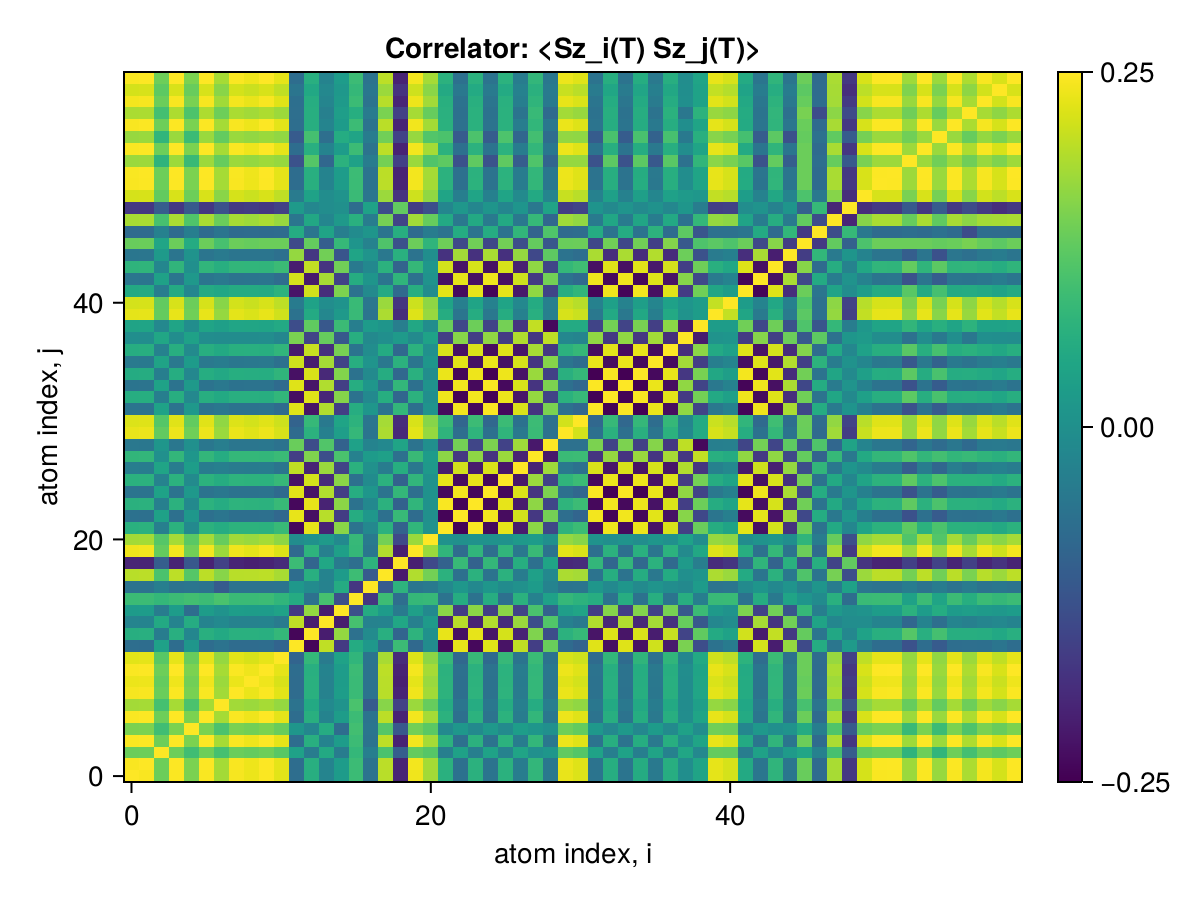

Values plotted in this chart, from the file beside it:
x1, x2, x3, x4, x5, x6, x7, x8, x9, x10, x11, x12, x13, x14, x15, x16, x17, x18, x19, x20, x21, x22, x23, x24
0.25, 0.2463, 0.1384, 0.247, 0.1502, 0.2468, 0.1819, 0.2442, 0.2358, 0.2471, 0.2285, -0.06855, 0.0633, -0.02377, 0.02332, 0.09192, -0.05936, 0.1978, -0.1976, 0.2393, 0.1817, 0.06812, -0.06264, 0.06876
0.2463, 0.25, 0.1392, 0.2491, 0.1511, 0.2489, 0.1836, 0.2464, 0.2379, 0.2492, 0.2306, -0.07065, 0.06541, -0.02548, 0.02483, 0.0921, -0.05984, 0.1996, -0.1995, 0.2414, 0.183, 0.07019, -0.06464, 0.07083
0.1384, 0.1392, 0.25, 0.1398, 0.09685, 0.1397, 0.1031, 0.1373, 0.1323, 0.1399, 0.1217, 0.03559, -0.04131, 0.05348, -0.04043, 0.08268, -0.03685, 0.1081, -0.1011, 0.1322, 0.1181, -0.03449, 0.03614, -0.03373
0.247, 0.2491, 0.1398, 0.25, 0.1515, 0.2496, 0.1841, 0.247, 0.2385, 0.2499, 0.2313, -0.07099, 0.06575, -0.0257, 0.02502, 0.09228, -0.05998, 0.2001, -0.2, 0.2421, 0.1834, 0.07053, -0.06496, 0.07117
0.1502, 0.1511, 0.09685, 0.1515, 0.25, 0.1512, 0.1088, 0.1488, 0.1437, 0.1515, 0.1353, 0.01388, -0.01953, 0.05944, -0.07095, 0.09985, -0.05456, 0.1188, -0.112, 0.1437, 0.123, -0.01372, 0.01621, -0.01328
0.2468, 0.2489, 0.1397, 0.2496, 0.1512, 0.25, 0.1839, 0.2468, 0.2383, 0.2497, 0.2311, -0.07117, 0.06592, -0.02589, 0.02514, 0.09211, -0.05993, 0.1999, -0.2, 0.2419, 0.1832, 0.07071, -0.06514, 0.07134
0.1819, 0.1836, 0.1031, 0.1841, 0.1088, 0.1839, 0.25, 0.1813, 0.1763, 0.1842, 0.1716, -0.05967, 0.05392, -0.0141, 0.007505, 0.1082, -0.1067, 0.1606, -0.1529, 0.1765, 0.1339, 0.05896, -0.05503, 0.0594
0.2442, 0.2464, 0.1373, 0.247, 0.1488, 0.2468, 0.1813, 0.25, 0.2358, 0.2471, 0.2289, -0.07343, 0.06821, -0.02828, 0.02739, 0.08967, -0.05873, 0.1978, -0.1994, 0.2393, 0.1807, 0.07297, -0.06741, 0.0736
0.2358, 0.2379, 0.1323, 0.2385, 0.1437, 0.2383, 0.1763, 0.2358, 0.25, 0.2386, 0.2211, -0.07273, 0.06745, -0.02761, 0.02644, 0.09041, -0.06008, 0.1983, -0.2054, 0.2309, 0.1743, 0.07224, -0.06668, 0.07286
0.2471, 0.2492, 0.1399, 0.2499, 0.1515, 0.2497, 0.1842, 0.2471, 0.2386, 0.25, 0.2313, -0.07095, 0.0657, -0.02565, 0.02498, 0.09233, -0.05999, 0.2002, -0.2001, 0.2421, 0.1835, 0.07049, -0.06492, 0.07113
0.2285, 0.2306, 0.1217, 0.2313, 0.1353, 0.2311, 0.1716, 0.2289, 0.2211, 0.2313, 0.25, -0.08898, 0.08308, -0.04325, 0.03728, 0.07799, -0.05641, 0.1861, -0.1882, 0.225, 0.1652, 0.08766, -0.08205, 0.08809
-0.06855, -0.07065, 0.03559, -0.07099, 0.01388, -0.07117, -0.05967, -0.07343, -0.07273, -0.07095, -0.08898, 0.25, -0.2411, 0.2025, -0.1637, 0.05783, 0.01689, -0.07069, 0.09261, -0.07872, -0.006603, -0.2392, 0.2333, -0.2382
0.0633, 0.06541, -0.04131, 0.06575, -0.01953, 0.06592, 0.05392, 0.06821, 0.06745, 0.0657, 0.08308, -0.2411, 0.25, -0.2093, 0.1705, -0.0642, -0.01036, 0.06514, -0.08665, 0.07345, 0.003604, 0.2335, -0.2278, 0.2325
-0.02377, -0.02548, 0.05348, -0.0257, 0.05944, -0.02589, -0.0141, -0.02828, -0.02761, -0.02565, -0.04325, 0.2025, -0.2093, 0.25, -0.2102, 0.1037, -0.0274, -0.02554, 0.04799, -0.03347, 0.02157, -0.2009, 0.1968, -0.2
0.02332, 0.02483, -0.04043, 0.02502, -0.07095, 0.02514, 0.007505, 0.02739, 0.02644, 0.02498, 0.03728, -0.1637, 0.1705, -0.2102, 0.25, -0.1288, 0.05679, 0.02338, -0.04495, 0.03273, -0.01443, 0.1635, -0.1605, 0.1639
0.09192, 0.0921, 0.08268, 0.09228, 0.09985, 0.09211, 0.1082, 0.08967, 0.09041, 0.09233, 0.07799, 0.05783, -0.0642, 0.1037, -0.1288, 0.25, -0.1713, 0.09403, -0.07053, 0.08451, 0.08622, -0.06011, 0.06019, -0.06089
-0.05936, -0.05984, -0.03685, -0.05998, -0.05456, -0.05993, -0.1067, -0.05873, -0.06008, -0.05999, -0.05641, 0.01689, -0.01036, -0.0274, 0.05679, -0.1713, 0.25, -0.1071, 0.07414, -0.0527, -0.04479, -0.01625, 0.0155, -0.01557
0.1978, 0.1996, 0.1081, 0.2001, 0.1188, 0.1999, 0.1606, 0.1978, 0.1983, 0.2002, 0.1861, -0.07069, 0.06514, -0.02554, 0.02338, 0.09403, -0.1071, 0.25, -0.2129, 0.1924, 0.1449, 0.0705, -0.06491, 0.0708
-0.1976, -0.1995, -0.1011, -0.2, -0.112, -0.2, -0.1529, -0.1994, -0.2054, -0.2001, -0.1882, 0.09261, -0.08665, 0.04799, -0.04495, -0.07053, 0.07414, -0.2129, 0.25, -0.2059, -0.1398, -0.09275, 0.0872, -0.09337
0.2393, 0.2414, 0.1322, 0.2421, 0.1437, 0.2419, 0.1765, 0.2393, 0.2309, 0.2421, 0.225, -0.07872, 0.07345, -0.03347, 0.03273, 0.08451, -0.0527, 0.1924, -0.2059, 0.25, 0.1757, 0.07833, -0.07275, 0.07896
0.1817, 0.183, 0.1181, 0.1834, 0.123, 0.1832, 0.1339, 0.1807, 0.1743, 0.1835, 0.1652, -0.006603, 0.003604, 0.02157, -0.01443, 0.08622, -0.04479, 0.1449, -0.1398, 0.1757, 0.25, 0.004075, 0.001254, 0.004727
0.06812, 0.07019, -0.03449, 0.07053, -0.01372, 0.07071, 0.05896, 0.07297, 0.07224, 0.07049, 0.08766, -0.2392, 0.2335, -0.2009, 0.1635, -0.06011, -0.01625, 0.0705, -0.09275, 0.07833, 0.004075, 0.25, -0.2431, 0.2467
-0.06264, -0.06464, 0.03614, -0.06496, 0.01621, -0.06514, -0.05503, -0.06741, -0.06668, -0.06492, -0.08205, 0.2333, -0.2278, 0.1968, -0.1605, 0.06019, 0.0155, -0.06491, 0.0872, -0.07275, 0.001254, -0.2431, 0.25, -0.2434
0.06876, 0.07083, -0.03373, 0.07117, -0.01328, 0.07134, 0.0594, 0.0736, 0.07286, 0.07113, 0.08809, -0.2382, 0.2325, -0.2, 0.1639, -0.06089, -0.01557, 0.0708, -0.09337, 0.07896, 0.004727, 0.2467, -0.2434, 0.25
-0.05771, -0.05964, 0.03752, -0.05994, 0.01819, -0.06012, -0.051, -0.06239, -0.06167, -0.0599, -0.07694, 0.2276, -0.2223, 0.1923, -0.1576, 0.06227, 0.01269, -0.0597, 0.08225, -0.06774, 0.005788, -0.2363, 0.2419, -0.2386
0.06915, 0.07113, -0.02857, 0.07146, -0.01206, 0.07161, 0.05963, 0.07385, 0.073, 0.07142, 0.08636, -0.2235, 0.2181, -0.187, 0.1631, -0.06627, -0.008977, 0.07039, -0.09342, 0.07922, 0.005377, 0.232, -0.2333, 0.2327
-0.0386, -0.04024, 0.0422, -0.04048, 0.02688, -0.04065, -0.03501, -0.04294, -0.04219, -0.04044, -0.05683, 0.2034, -0.1991, 0.1753, -0.1481, 0.06975, 0.001878, -0.03994, 0.06274, -0.04828, 0.01932, -0.2112, 0.2154, -0.2129
0.07962, 0.08126, -0.0001355, 0.0816, 0.0141, 0.08167, 0.05935, 0.08314, 0.08242, 0.08159, 0.08988, -0.1584, 0.1543, -0.1303, 0.1079, -0.03131, 0.02435, 0.03415, -0.06461, 0.08885, 0.02276, 0.1648, -0.1672, 0.166
-0.04986, -0.05116, 0.01251, -0.05139, 0.0002961, -0.05148, -0.03764, -0.05308, -0.05334, -0.05138, -0.06057, 0.1363, -0.1331, 0.1151, -0.09364, 0.03528, -0.02544, -0.01563, 0.04248, -0.05844, -0.0009034, -0.1422, 0.1454, -0.1436
0.2343, 0.2363, 0.13, 0.237, 0.1418, 0.2368, 0.1751, 0.2348, 0.2271, 0.2371, 0.2201, -0.07542, 0.07029, -0.03169, 0.02891, 0.08404, -0.05703, 0.1882, -0.1906, 0.2292, 0.1716, 0.07545, -0.07045, 0.07613
0.2241, 0.2262, 0.118, 0.2268, 0.1306, 0.2267, 0.168, 0.2247, 0.2172, 0.2269, 0.2127, -0.0911, 0.08582, -0.04688, 0.04193, 0.07321, -0.05428, 0.1832, -0.186, 0.221, 0.1605, 0.09179, -0.08765, 0.09265
-0.05718, -0.0591, 0.0377, -0.0594, 0.01844, -0.05958, -0.05061, -0.06185, -0.06115, -0.05936, -0.0764, 0.2271, -0.2218, 0.192, -0.1573, 0.06227, 0.01263, -0.05924, 0.08176, -0.0672, 0.006073, -0.2358, 0.2415, -0.2381
0.061, 0.06297, -0.03641, 0.06328, -0.01678, 0.06346, 0.05377, 0.06573, 0.065, 0.06324, 0.08027, -0.2308, 0.2254, -0.1947, 0.1595, -0.06119, -0.01432, 0.06297, -0.08555, 0.07109, -0.002899, 0.2396, -0.2453, 0.242
-0.05643, -0.05834, 0.03794, -0.05863, 0.01875, -0.05881, -0.04998, -0.06109, -0.06039, -0.05859, -0.07563, 0.2263, -0.221, 0.1914, -0.1568, 0.06246, 0.01229, -0.05851, 0.081, -0.06644, 0.00668, -0.2349, 0.2407, -0.2373
0.05829, 0.06022, -0.03692, 0.06052, -0.01769, 0.0607, 0.05137, 0.06296, 0.06222, 0.06048, 0.07738, -0.2269, 0.2216, -0.1917, 0.1573, -0.06206, -0.01243, 0.05992, -0.08251, 0.0683, -0.005273, 0.2356, -0.2412, 0.2379
-0.04582, -0.04758, 0.04109, -0.04784, 0.02329, -0.04802, -0.04151, -0.0503, -0.04983, -0.0478, -0.06475, 0.2146, -0.2097, 0.1829, -0.1503, 0.06414, 0.008495, -0.04853, 0.07058, -0.05564, 0.01365, -0.2229, 0.2285, -0.2251
0.06169, 0.06355, -0.02987, 0.06386, -0.0121, 0.06401, 0.05271, 0.06615, 0.06548, 0.06382, 0.07893, -0.2125, 0.2074, -0.1788, 0.1482, -0.05741, -0.005849, 0.05634, -0.07992, 0.07147, -5.6368696372836456e-5, 0.2207, -0.2252, 0.2225
-0.003739, -0.004793, 0.04764, -0.004909, 0.03634, -0.005068, -0.006662, -0.007213, -0.007908, -0.004869, -0.01982, 0.1503, -0.1476, 0.1338, -0.1106, 0.06318, -0.01284, -0.001684, 0.02249, -0.01244, 0.03889, -0.1566, 0.1612, -0.1583
0.04127, 0.04248, -0.01672, 0.04269, -0.004987, 0.04278, 0.032, 0.04443, 0.04491, 0.04267, 0.05229, -0.1319, 0.1288, -0.1124, 0.09103, -0.03716, 0.0231, 0.01211, -0.0373, 0.04956, -0.005081, 0.1376, -0.1411, 0.139
0.2304, 0.2324, 0.1324, 0.233, 0.1427, 0.2328, 0.1718, 0.2303, 0.2222, 0.2331, 0.2151, -0.0606, 0.0558, -0.01887, 0.01933, 0.08858, -0.05832, 0.1884, -0.1869, 0.2253, 0.1729, 0.05987, -0.05445, 0.0604
0.2177, 0.2195, 0.13, 0.2201, 0.1386, 0.2199, 0.1615, 0.2173, 0.2097, 0.2202, 0.2017, -0.0424, 0.03817, -0.004849, 0.007578, 0.08931, -0.05295, 0.1751, -0.1729, 0.2123, 0.1663, 0.04115, -0.03557, 0.04151
0.05368, 0.05554, -0.03801, 0.05583, -0.01928, 0.056, 0.0478, 0.05825, 0.05763, 0.05579, 0.07258, -0.221, 0.2159, -0.1871, 0.1533, -0.0616, -0.01174, 0.05607, -0.07805, 0.06351, -0.007526, 0.2295, -0.2352, 0.2318
-0.05387, -0.05571, 0.03686, -0.056, 0.01837, -0.05617, -0.04781, -0.05837, -0.05774, -0.05596, -0.07242, 0.218, -0.2129, 0.1844, -0.151, 0.06032, 0.01166, -0.05592, 0.07763, -0.06355, 0.00665, -0.2263, 0.2319, -0.2286
0.07557, 0.0775, -0.01978, 0.07784, -0.001405, 0.07798, 0.06331, 0.07978, 0.07842, 0.07781, 0.09121, -0.2098, 0.2045, -0.174, 0.1429, -0.04679, -0.01517, 0.0711, -0.09194, 0.08423, 0.01262, 0.2176, -0.2221, 0.2197
-0.0527, -0.05422, 0.02203, -0.05447, 0.007303, -0.05459, -0.04489, -0.0562, -0.05541, -0.05444, -0.06631, 0.171, -0.1669, 0.1433, -0.1177, 0.0429, 0.008953, -0.04983, 0.06757, -0.06016, -0.002548, -0.1775, 0.1815, -0.1792
0.1358, 0.1376, 0.04426, 0.1381, 0.05823, 0.138, 0.1045, 0.138, 0.134, 0.1381, 0.1378, -0.137, 0.1322, -0.101, 0.08484, 0.01046, -0.02799, 0.1124, -0.1245, 0.1386, 0.07695, 0.1409, -0.141, 0.1422
-0.07494, -0.07584, -0.03021, -0.07608, -0.03615, -0.07605, -0.05614, -0.07582, -0.07318, -0.07609, -0.07417, 0.05804, -0.0559, 0.04121, -0.0358, -0.01005, 0.01173, -0.05767, 0.06406, -0.07573, -0.04153, -0.05929, 0.05875, -0.06015
0.1848, 0.1864, 0.1046, 0.1869, 0.113, 0.1867, 0.1371, 0.1848, 0.1782, 0.187, 0.173, -0.05293, 0.04912, -0.01981, 0.0198, 0.06706, -0.04184, 0.1471, -0.1483, 0.1812, 0.1335, 0.05244, -0.04826, 0.05315
-0.1672, -0.1685, -0.1036, -0.1689, -0.1092, -0.1687, -0.1232, -0.1666, -0.1606, -0.169, -0.1536, 0.02111, -0.01814, -0.006012, 0.001803, -0.07208, 0.03906, -0.1323, 0.1301, -0.1625, -0.1284, -0.01961, 0.01493, -0.01988
0.2188, 0.2206, 0.1304, 0.2212, 0.1392, 0.2209, 0.1625, 0.2184, 0.2108, 0.2212, 0.2027, -0.04348, 0.03919, -0.005485, 0.007982, 0.08983, -0.05364, 0.1764, -0.1741, 0.2134, 0.1677, 0.0423, -0.03672, 0.04261
0.2462, 0.2484, 0.1392, 0.2491, 0.1509, 0.2488, 0.1836, 0.2463, 0.2378, 0.2491, 0.2306, -0.07133, 0.06609, -0.02611, 0.02535, 0.09176, -0.05976, 0.1995, -0.1995, 0.2413, 0.1827, 0.0709, -0.06537, 0.07154
0.2469, 0.249, 0.1398, 0.2497, 0.1514, 0.2495, 0.184, 0.2469, 0.2384, 0.2498, 0.2311, -0.07082, 0.06558, -0.02556, 0.02491, 0.09229, -0.05994, 0.2, -0.1999, 0.2419, 0.1834, 0.07036, -0.06479, 0.07099
0.1754, 0.1775, 0.075, 0.178, 0.08901, 0.1779, 0.1335, 0.1771, 0.1715, 0.178, 0.1722, -0.1236, 0.1184, -0.08285, 0.07037, 0.03639, -0.04142, 0.146, -0.1541, 0.1759, 0.1134, 0.1263, -0.1248, 0.1275
0.247, 0.2491, 0.1399, 0.2498, 0.1515, 0.2496, 0.1841, 0.247, 0.2385, 0.2499, 0.2312, -0.07084, 0.0656, -0.02557, 0.02492, 0.09232, -0.05996, 0.2001, -0.2, 0.242, 0.1834, 0.07038, -0.06481, 0.07101
0.1732, 0.1751, 0.07904, 0.1756, 0.09173, 0.1755, 0.1312, 0.1745, 0.169, 0.1757, 0.1684, -0.107, 0.1022, -0.0685, 0.05858, 0.04201, -0.04074, 0.143, -0.1494, 0.1729, 0.1157, 0.1091, -0.1071, 0.1101
0.2458, 0.248, 0.1395, 0.2486, 0.151, 0.2484, 0.1832, 0.2458, 0.2374, 0.2487, 0.23, -0.06973, 0.06453, -0.02475, 0.02423, 0.09222, -0.05971, 0.1991, -0.1989, 0.2409, 0.1828, 0.06924, -0.06367, 0.06986
0.1872, 0.1889, 0.1011, 0.1895, 0.1109, 0.1893, 0.1397, 0.1876, 0.1811, 0.1895, 0.1769, -0.06834, 0.06415, -0.03277, 0.03018, 0.06284, -0.043, 0.1506, -0.153, 0.1844, 0.1335, 0.06855, -0.06479, 0.06929
0.2426, 0.2447, 0.1384, 0.2454, 0.1496, 0.2452, 0.1808, 0.2426, 0.2343, 0.2455, 0.2268, -0.06666, 0.06157, -0.0225, 0.02233, 0.09193, -0.059, 0.1964, -0.196, 0.2376, 0.181, 0.06609, -0.06052, 0.06668
0.2182, 0.22, 0.1262, 0.2206, 0.1358, 0.2204, 0.1623, 0.2181, 0.2105, 0.2207, 0.2034, -0.0548, 0.05033, -0.01577, 0.01652, 0.08447, -0.05257, 0.1759, -0.1752, 0.2135, 0.1636, 0.05406, -0.04887, 0.05455
0.2471, 0.2492, 0.1399, 0.2499, 0.1515, 0.2497, 0.1842, 0.2471, 0.2386, 0.25, 0.2313, -0.07095, 0.0657, -0.02565, 0.02498, 0.09233, -0.05999, 0.2002, -0.2001, 0.2421, 0.1835, 0.07049, -0.06492, 0.07113
